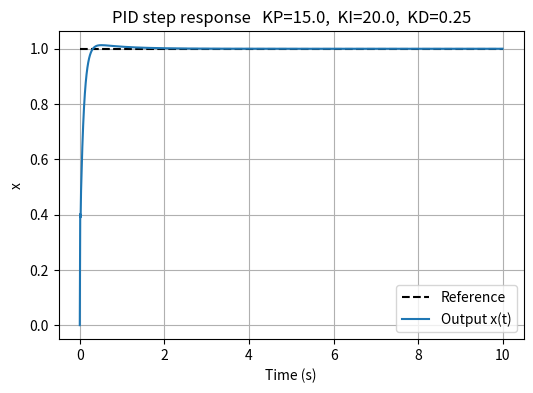
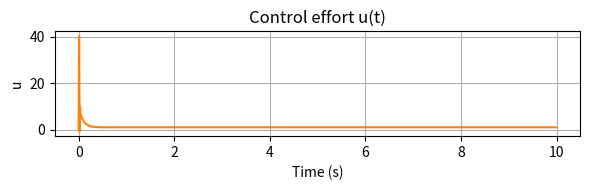

Write Python code to recreate these figures, in order.
import numpy as np
import matplotlib.pyplot as plt

# ---------- SIMPLE PID PLAYGROUND ------------------------------------
# Plant model:      dX/dt = -(X/τ) + (K * u)
# Target:           X → 1 (unit-step reference)
# You change KP, KI, KD and re-run to see how response changes.
# ---------------------------------------------------------------------

KP = 15.0        # ← play with these three
KI = 20.0
KD = 0.25

# 
tau    = 1.0    # plant time-constant (s)
Kplant = 1.0    # control-to-output gain
dt     = 0.01   # integration step (s)
Tsim   = 10.0   # total simulation time (s)

N = int(Tsim/dt)
t = np.arange(N)*dt

ref = np.ones(N)           # step input
x   = np.zeros(N)          # plant state
u   = np.zeros(N)          # control signal

err_i  = 0.0               # integral accumulator
prev_e = 0.0

for k in range(1, N):
    # -------- PID controller ----------------------
    e     = ref[k] - x[k-1]
    err_i += e*dt
    derr  = (e - prev_e) / dt
    u[k]  = KP*e + KI*err_i + KD*derr
    prev_e = e

    # -------- first-order plant -------------------
    dx = (-x[k-1]/tau + Kplant*u[k])
    x[k] = x[k-1] + dx*dt

# ------------------- plots ------------------------
plt.figure(figsize=(6,4))
plt.plot(t, ref, 'k--', label='Reference')
plt.plot(t, x, label='Output x(t)')
plt.title(f"PID step response   KP={KP},  KI={KI},  KD={KD}")
plt.xlabel('Time (s)'); plt.ylabel('x'); plt.grid(True); plt.legend()

plt.figure(figsize=(6,2))
plt.plot(t, u, color='tab:orange')
plt.title("Control effort u(t)")
plt.xlabel('Time (s)'); plt.ylabel('u'); plt.grid(True)
plt.tight_layout()
plt.show()
